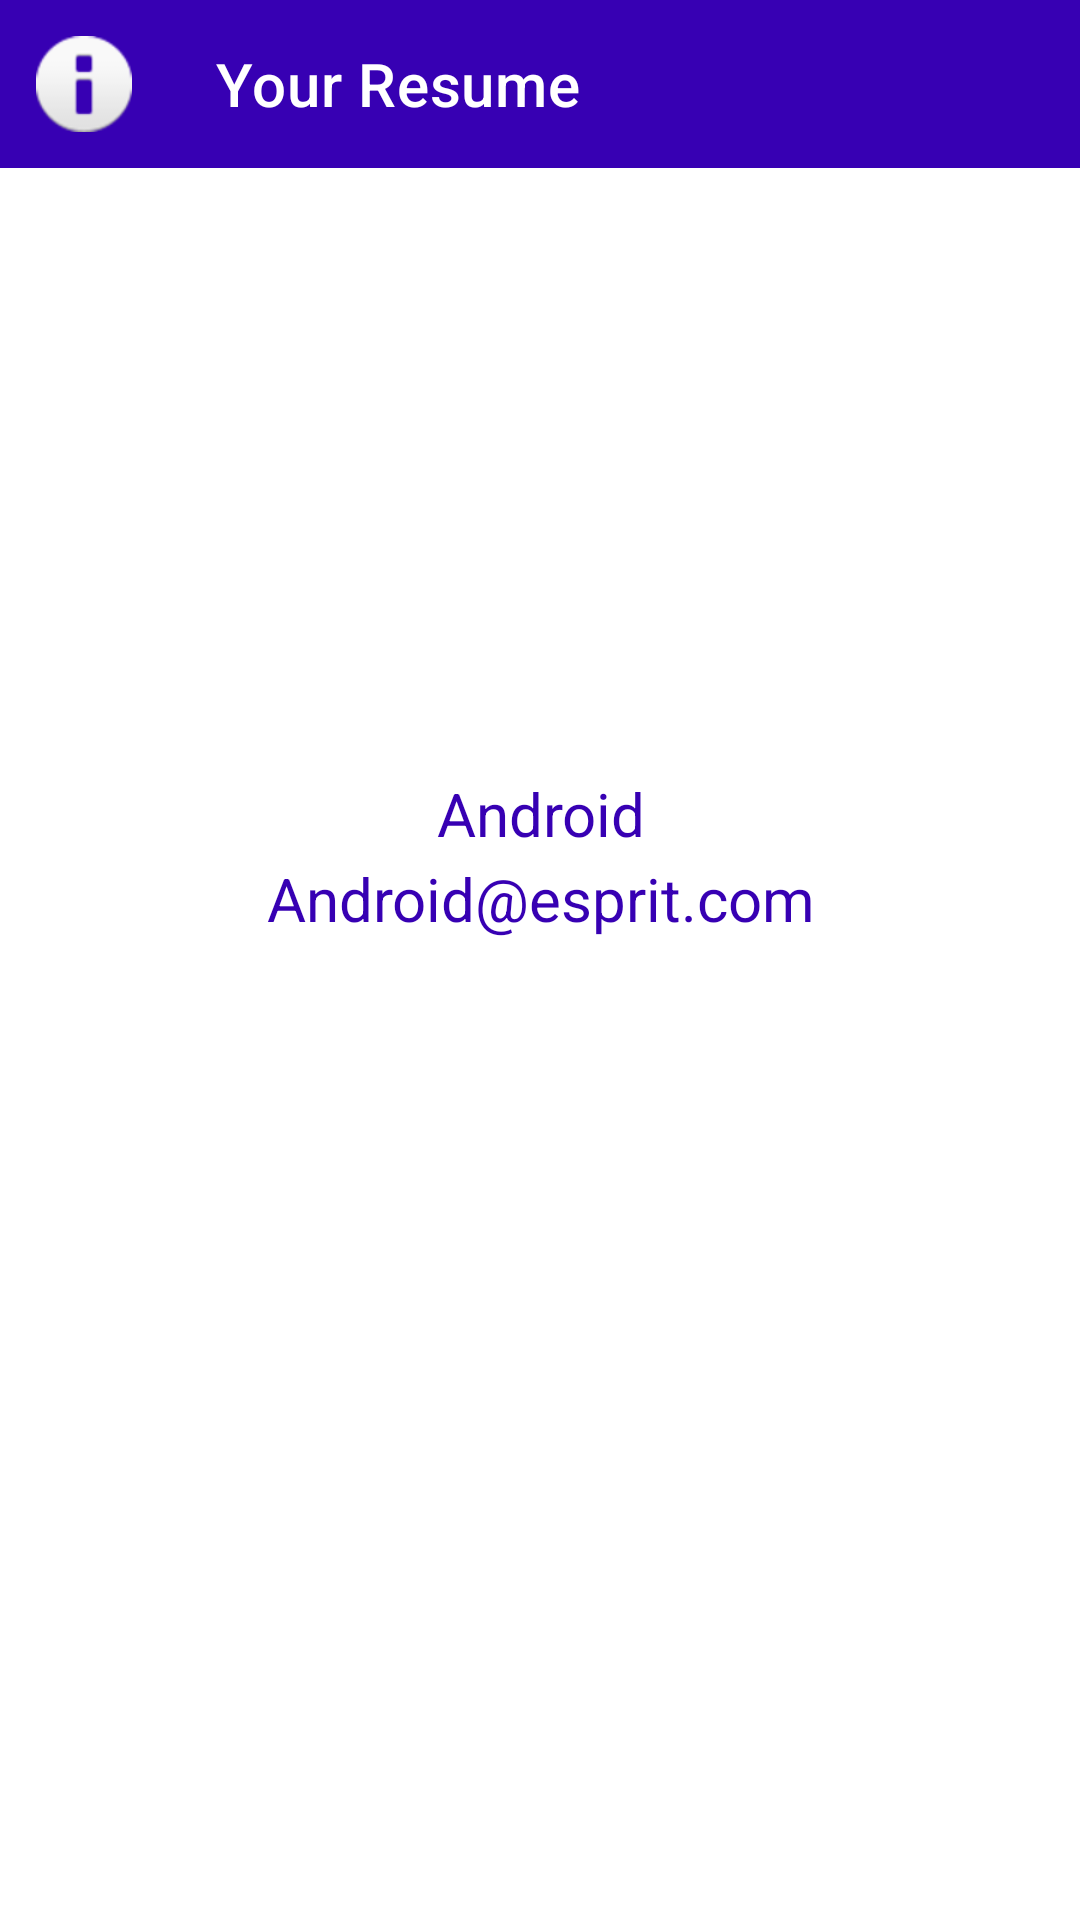

The Android layout XML behind this screen, and the referenced resources:
<!-- AndroidManifest.xml: application theme Theme.CV2 -->
<!-- res/layout/activity_niveauff.xml -->
<?xml version="1.0" encoding="utf-8"?>
<androidx.constraintlayout.widget.ConstraintLayout xmlns:android="http://schemas.android.com/apk/res/android"
    xmlns:app="http://schemas.android.com/apk/res-auto"
    xmlns:tools="http://schemas.android.com/tools"
    android:layout_width="match_parent"
    android:layout_height="match_parent"
    tools:context=".Niveauff">

    <include
        android:id="@+id/toolbar1"
        layout="@layout/toolbar_layout" />

    <LinearLayout
        android:id="@+id/linearLayout"
        android:layout_width="384dp"
        android:layout_height="249dp"
        android:orientation="vertical"
        app:layout_constraintBottom_toBottomOf="parent"
        app:layout_constraintEnd_toEndOf="parent"
        app:layout_constraintStart_toStartOf="parent"
        app:layout_constraintTop_toBottomOf="@+id/toolbar1"
        app:layout_constraintVertical_bias="0.029">

        <ImageView
            android:id="@+id/imageView3"
            android:layout_width="150dp"
            android:layout_height="150dp"
            android:layout_gravity="center"
            android:layout_marginStart="130dp"
            android:layout_marginLeft="130dp"
            android:layout_marginTop="32dp"
            android:layout_marginEnd="131dp"
            android:src="@mipmap/ic_launcher_round"
            app:layout_constraintEnd_toEndOf="parent"
            app:layout_constraintHorizontal_bias="0.0"
            app:layout_constraintStart_toStartOf="parent"
            app:layout_constraintTop_toTopOf="parent" />

        <TextView
            android:id="@+id/tname"
            android:layout_width="match_parent"
            android:layout_height="wrap_content"
            android:gravity="center"
            android:paddingTop="10dp"
            android:text="Android"
            android:textColor="@color/colorPrimaryDark"
            android:textSize="20dp" />

        <TextView
            android:id="@+id/temail"
            android:layout_width="match_parent"
            android:layout_height="match_parent"
            android:gravity="center"
            android:text="Android@esprit.com"
            android:textColor="@color/colorPrimaryDark"
            android:textSize="20dp" />
    </LinearLayout>

    <LinearLayout
        android:id="@+id/linearLayout2"
        android:layout_width="match_parent"
        android:layout_height="wrap_content"
        android:layout_margin="20dp"
        android:orientation="horizontal"
        app:layout_constraintBottom_toTopOf="@+id/relativeLayout"
        app:layout_constraintEnd_toEndOf="parent"
        app:layout_constraintStart_toStartOf="parent"
        app:layout_constraintTop_toBottomOf="@+id/linearLayout">

        <Button
            android:id="@+id/btnSkills"
            android:layout_width="106dp"
            android:layout_height="wrap_content"
            android:layout_weight="1"
            android:background="@drawable/background_border"
            android:gravity="center"
            android:text="SKILLS"
            android:textColor="@color/white"
            android:textStyle="bold" />

        <Button
            android:id="@+id/btnHobbies"
            android:layout_width="wrap_content"
            android:layout_height="wrap_content"
            android:layout_weight="1"
            android:background="@drawable/background_border"
            android:backgroundTint="@color/colorPrimaryDark"
            android:gravity="center"
            android:text="HOBBIES"
            android:textColor="@color/white"
            android:textStyle="bold" />

        <Button
            android:id="@+id/btnLanguages"
            android:layout_width="wrap_content"
            android:layout_height="wrap_content"
            android:layout_weight="1"
            android:background="@drawable/background_border"
            android:backgroundTint="@color/colorPrimaryDark"
            android:gravity="center"
            android:text="LANGUAGES"
            android:textColor="@color/white"
            android:textStyle="bold" />


    </LinearLayout>


    <LinearLayout
        android:id="@+id/relativeLayout"
        android:layout_width="381dp"
        android:layout_height="306dp"
        android:layout_margin="10dp"
        android:background="@drawable/background_border"
        app:layout_constraintBottom_toBottomOf="parent"
        app:layout_constraintEnd_toEndOf="parent"
        app:layout_constraintHorizontal_bias="0.0"
        app:layout_constraintStart_toStartOf="parent"
        app:layout_constraintTop_toBottomOf="@+id/linearLayout"
        app:layout_constraintVertical_bias="0.68">

        <androidx.fragment.app.FragmentContainerView
            android:id="@+id/fragment_container"
            android:layout_width="match_parent"
            android:layout_height="match_parent" />


    </LinearLayout>

</androidx.constraintlayout.widget.ConstraintLayout>
<!-- res/layout/toolbar_layout.xml (included above) -->
<?xml version="1.0" encoding="utf-8"?>
<androidx.constraintlayout.widget.ConstraintLayout xmlns:android="http://schemas.android.com/apk/res/android"
    android:layout_width="match_parent"
    android:layout_height="wrap_content"
    xmlns:app="http://schemas.android.com/apk/res-auto">

    <com.google.android.material.appbar.AppBarLayout
        android:layout_width="match_parent"
        android:layout_height="wrap_content"
        app:layout_constraintEnd_toEndOf="parent"
        app:layout_constraintStart_toStartOf="parent"
        app:layout_constraintTop_toTopOf="parent">

        <androidx.constraintlayout.widget.ConstraintLayout
            android:layout_width="match_parent"
            android:layout_height="match_parent">

            <androidx.appcompat.widget.Toolbar
                android:id="@+id/app_bar"
                android:layout_width="match_parent"
                android:layout_height="?attr/actionBarSize"
                android:background="@color/colorPrimaryDark"
                app:layout_constraintEnd_toEndOf="parent"
                app:layout_constraintStart_toStartOf="parent"
                app:layout_constraintTop_toTopOf="parent"
                app:navigationIcon="@android:drawable/ic_dialog_info"

                app:popupTheme="@style/Theme.AppCompat.DayNight.DarkActionBar"
                app:title="Your Resume"
                app:titleTextColor="@color/white" />
        </androidx.constraintlayout.widget.ConstraintLayout>


    </com.google.android.material.appbar.AppBarLayout>

</androidx.constraintlayout.widget.ConstraintLayout>
<!-- resources referenced by this layout -->
<resources>
  <style name="Theme.CV2" parent="Theme.MaterialComponents.DayNight.NoActionBar">
          
          <item name="colorPrimary">#009688</item>
          <item name="colorPrimaryVariant">#008564</item>
          <item name="colorOnPrimary">@color/white</item>
          
          <item name="colorSecondary">@color/teal_200</item>
          <item name="colorSecondaryVariant">@color/teal_700</item>
          <item name="colorOnSecondary">@color/black</item>
          
          <item name="android:statusBarColor" tools:targetApi="l">?attr/colorPrimaryVariant</item>
          
      </style>
  <!-- not gathered from this repository: default colours our renderer supplied (Android Studio template values) -->
  <color name="teal_200">#FF03DAC5</color>
  <color name="teal_700">#FF018786</color>
  <color name="black">#FF000000</color>
  <color name="white">#FFFFFFFF</color>
  <color name="colorPrimaryDark">#FF3700B3</color>
</resources>
